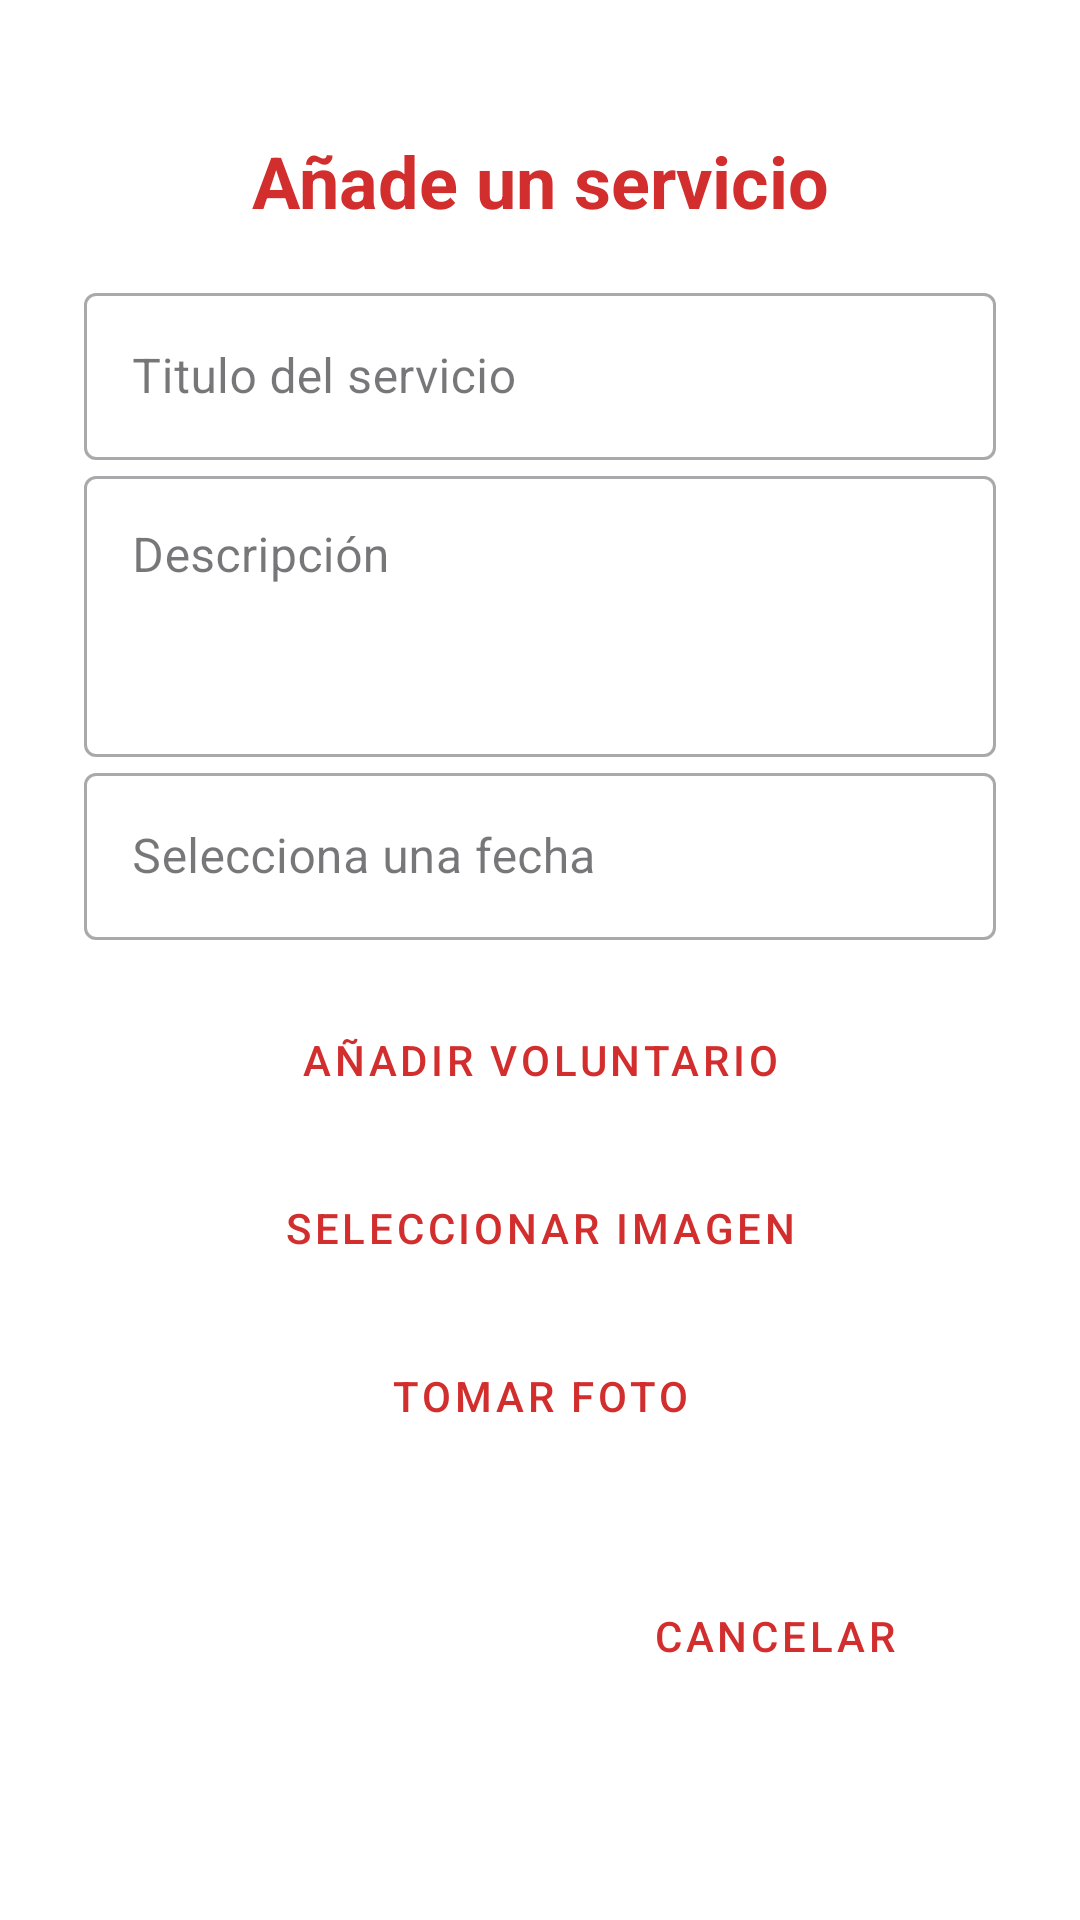

This screen was rendered from an Android layout file. Write that file and the resources it references.
<!-- AndroidManifest.xml: application theme Theme.CruzRoja -->
<!-- res/layout/fragment_add_service.xml -->
<?xml version="1.0" encoding="utf-8"?>
<ScrollView xmlns:android="http://schemas.android.com/apk/res/android"
    android:layout_width="match_parent"
    android:layout_height="match_parent"
    xmlns:app="http://schemas.android.com/apk/res-auto"
    android:padding="16dp"
    android:background="@color/white">

    <LinearLayout
        android:layout_width="match_parent"
        android:layout_height="wrap_content"
        android:layout_margin="12dp"
        android:orientation="vertical">


        <TextView
            android:layout_width="match_parent"
            android:layout_height="wrap_content"
            android:text="Añade un servicio"
            android:textSize="24sp"
            android:textStyle="bold"
            android:gravity="center"
            android:textColor="@color/red"
            android:layout_marginTop="16dp"
            android:layout_marginBottom="16dp" />

        <com.google.android.material.textfield.TextInputLayout
            android:layout_width="match_parent"
            android:layout_height="wrap_content"
            android:hint="Titulo del servicio"
            style="@style/Widget.MaterialComponents.TextInputLayout.OutlinedBox">

            <com.google.android.material.textfield.TextInputEditText
                android:id="@+id/serviceNameInput"
                android:layout_width="match_parent"
                android:layout_height="wrap_content"
                android:inputType="text" />
        </com.google.android.material.textfield.TextInputLayout>

        <com.google.android.material.textfield.TextInputLayout
            android:layout_width="match_parent"
            android:layout_height="wrap_content"
            android:hint="Descripción"
            style="@style/Widget.MaterialComponents.TextInputLayout.OutlinedBox">

            <com.google.android.material.textfield.TextInputEditText
                android:id="@+id/serviceDescriptionInput"
                android:layout_width="match_parent"
                android:layout_height="wrap_content"
                android:inputType="textMultiLine"
                android:minLines="3"
                android:gravity="top" />
        </com.google.android.material.textfield.TextInputLayout>

        <com.google.android.material.textfield.TextInputLayout
            android:layout_width="match_parent"
            android:layout_height="wrap_content"
            android:hint="Selecciona una fecha"
            app:startIconDrawable="@drawable/calendar"
            style="@style/Widget.MaterialComponents.TextInputLayout.OutlinedBox">

            <com.google.android.material.textfield.TextInputEditText
                android:id="@+id/dateInput"
                android:layout_width="match_parent"
                android:layout_height="wrap_content"
                android:focusable="false"
                android:inputType="none" />
        </com.google.android.material.textfield.TextInputLayout>

        <Button
            android:id="@+id/addVolunteerButton"
            android:layout_width="match_parent"
            android:layout_height="wrap_content"
            android:layout_marginTop="16dp"
            android:text="Añadir Voluntario"
            style="@style/Widget.MaterialComponents.Button.OutlinedButton" />

        
        <LinearLayout
            android:id="@+id/volunteersLayout"
            android:layout_width="match_parent"
            android:layout_height="wrap_content"
            android:orientation="vertical"
            android:layout_marginTop="8dp" />


        <Button
            android:id="@+id/selectImageButton"
            android:layout_width="match_parent"
            android:layout_height="wrap_content"
            android:layout_marginBottom="8dp"
            android:text="Seleccionar Imagen"
            style="@style/Widget.MaterialComponents.Button.OutlinedButton" />

        <Button
            android:id="@+id/takePictureButton"
            android:layout_width="match_parent"
            android:layout_height="wrap_content"
            android:text="Tomar Foto"
            style="@style/Widget.MaterialComponents.Button.OutlinedButton" />

        <ImageView
            android:id="@+id/imageView"
            android:layout_width="match_parent"
            android:layout_height="wrap_content"
            android:layout_marginTop="16dp"
            android:adjustViewBounds="true"
            android:scaleType="fitCenter"
            android:contentDescription="Imagen del servicio" />

        <LinearLayout
            android:layout_width="match_parent"
            android:layout_height="wrap_content"
            android:orientation="horizontal"
            android:layout_marginTop="16dp">

            <Button
                android:id="@+id/addServiceButton"
                android:layout_width="0dp"
                android:layout_height="wrap_content"
                android:layout_weight="1"
                android:layout_marginEnd="8dp"
                android:text="Guardar"
                style="@style/Widget.MaterialComponents.Button" />

            <Button
                android:id="@+id/cancelButton"
                android:layout_width="0dp"
                android:layout_height="wrap_content"
                android:layout_weight="1"
                android:text="Cancelar"
                style="@style/Widget.MaterialComponents.Button.OutlinedButton" />
        </LinearLayout>

        </LinearLayout>
</ScrollView>
<!-- resources referenced by this layout -->
<resources>
  <color name="red">#D32E2E</color>
  <color name="white">#FFFFFF</color>
  <style name="Theme.CruzRoja" parent="Base.Theme.CruzRoja" />
  <style name="Base.Theme.CruzRoja" parent="Theme.Material3.Light.NoActionBar">
          <item name="colorPrimary">@color/red</item>
          <item name="colorSecondary">@color/white</item>
  
          
          <item name="android:windowBackground">@color/white</item>
  
          
          <item name="android:windowLightStatusBar">false</item>
          <item name="android:windowLightNavigationBar" tools:targetApi="o_mr1">false</item>
  
          <item name="android:forceDarkAllowed" tools:targetApi="q">false</item>
      </style>
</resources>
